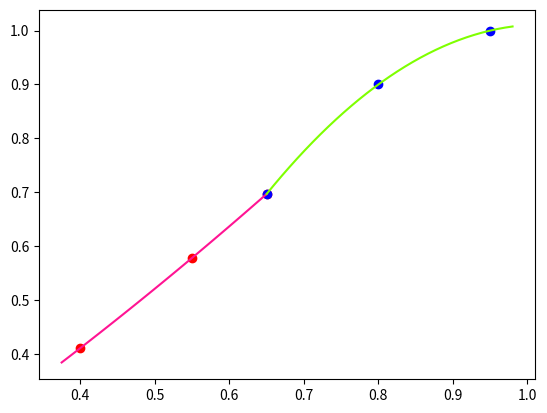

Source code (Python):
import numpy as np
import matplotlib.pyplot as plt
def Lagrange(A,B,*b): #=b至多为三维数组，(b[1],b[2])为区间长度，b[0]是计算f(b[0])
    A,B=np.array(A,dtype=float),np.array(B,dtype=float)
    def Larange_1(A,a):
            s,n=0.0,A.shape[0]
            for i in range(n):
                t=A[i,1]
                for j in range(n):
                    if i!=j:
                        t*=(a-A[j,0])/(A[i,0]-A[j,0])
                s+=t
            return s
    n,a=A.shape[0],np.zeros(2,dtype=float)
    a[0],a[1]=A[0,0]-(A[n-1,0]-A[0,0])/10,B[n-1,0]+(B[n-1,0]-B[0,0])/10
    plt.scatter(A[:,0],A[:,1],color='r')
    plt.scatter(B[:,0],B[:,1],color='b')
    Ax=np.linspace(a[0],A[n-1,0],round((A[n-1,0]-a[0])*100))
    Bx=np.linspace(B[0,0],a[1],round((a[1]-B[0,0])*100))
    s=[Larange_1(A,Ax[i]) for i in range(len(Ax))]
    p=[Larange_1(B,Bx[i]) for i in range(len(Bx))]
    if b:
        if A[0,0]<=b <=A[n-1,0]:
            print("F({})={}".format(b[0],Larange_1(A,b[0])))
        if B[0,0]<=b <=B[n-1,0]:
            print("F({})={}".format(b[0],Larange_1(B,b[0])))
    plt.plot(Ax,s,color='deeppink')
    plt.plot(Bx,p,color='chartreuse')
    plt.show()
A=[[0.4,0.41075],[0.55,0.57815],[0.65,0.69675]]
B=[[0.65,0.69675],[0.80,0.90],[0.95,1]]
#-Lagrange(A,B)
Lagrange(A,B,0.596)
